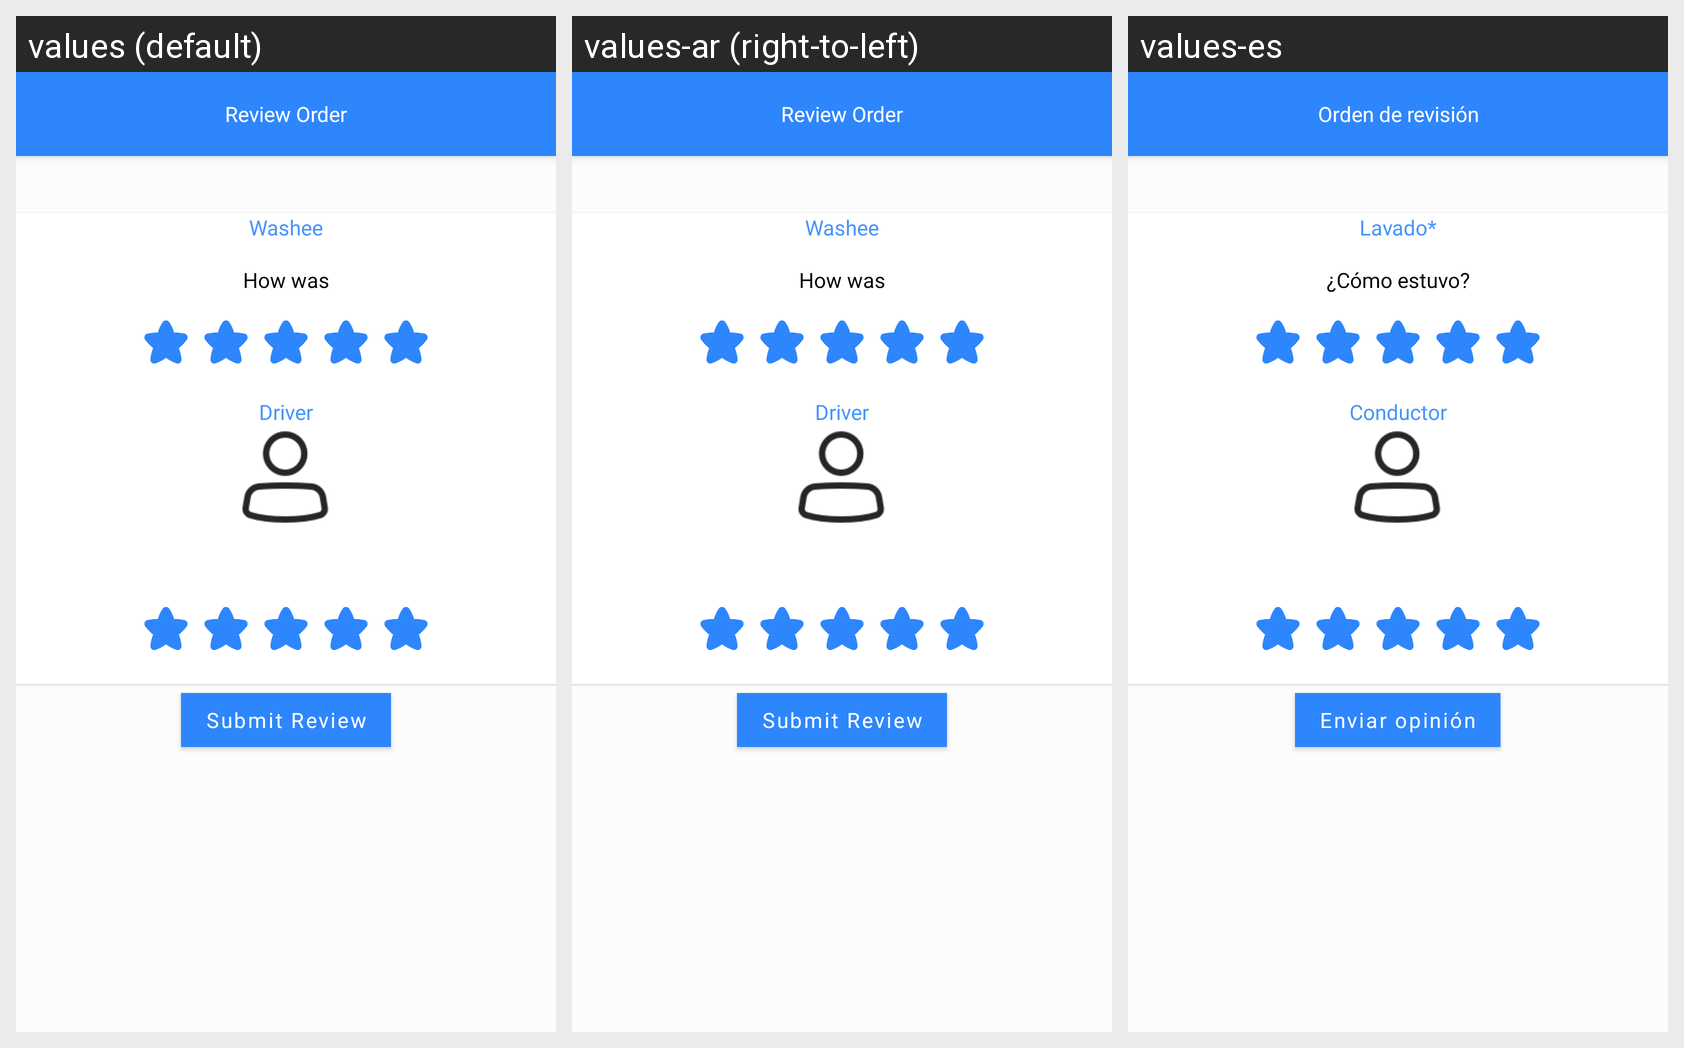

This grid shows one Android layout under several languages. Give, for every string resource on the screen, its name, the default text and each shown locale's text.
Android screen res/layout/fragment_order_review2.xml rendered under 3 locales, left to right: values (default), values-ar (right-to-left), values-es. Device: Nexus 5 (rendered at 1080×1920; each locale shown at half size, 540×960, under a caption strip naming it); theme Theme.WashHomeApplication.
Strings drawn on this screen, with the default value and each locale's value (text and hints the layout hard-codes, and strings that could not be matched under every locale, appear in the picture but are not listed):

review_order
  values: Review Order
  values-ar: Review Order  [not translated; the default value is used]
  values-es: Orden de revisión

washee
  values: Washee
  values-ar: Washee  [not translated; the default value is used]
  values-es: Lavado*

how_was
  values: How was
  values-ar: How was  [not translated; the default value is used]
  values-es: ¿Cómo estuvo?

driver
  values: Driver
  values-ar: Driver  [not translated; the default value is used]
  values-es: Conductor

submit_review
  values: Submit Review
  values-ar: Submit Review  [not translated; the default value is used]
  values-es: Enviar opinión
